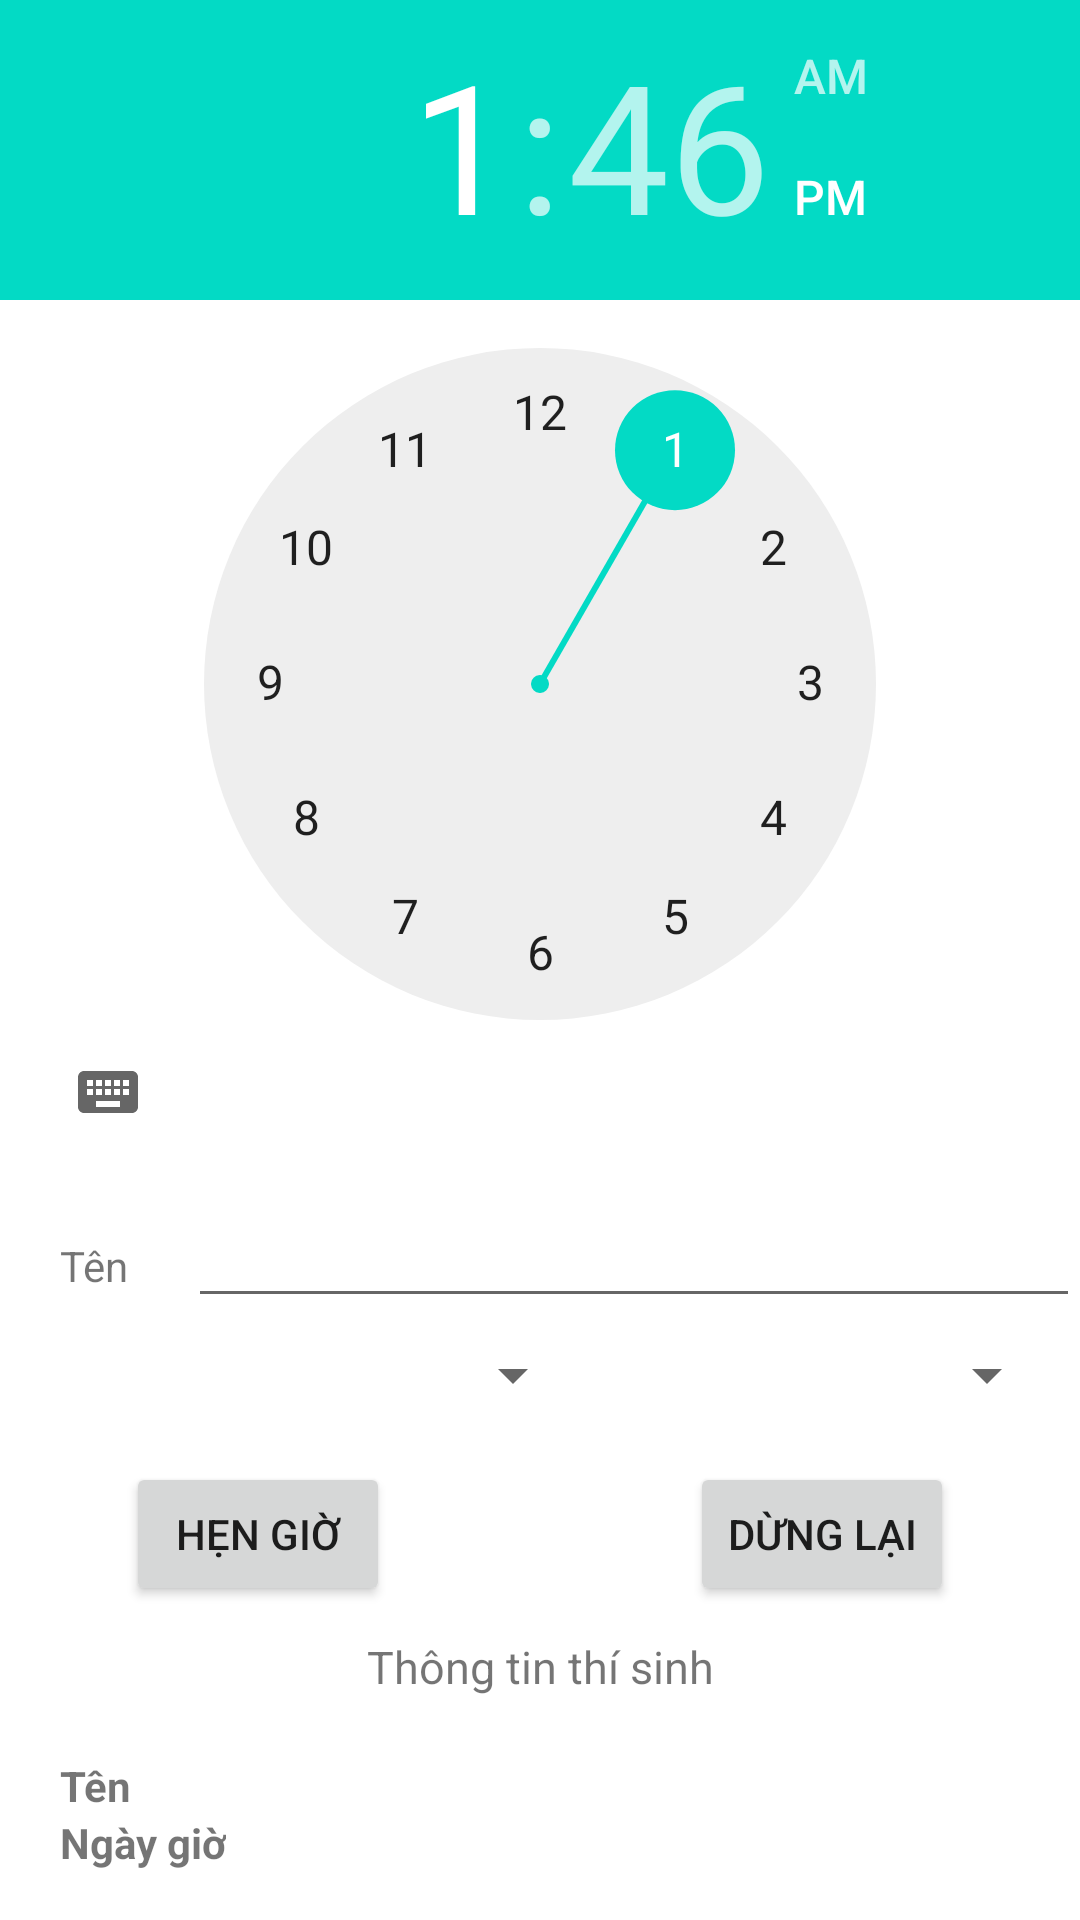

Layout XML and referenced resources for this Android screen:
<!-- AndroidManifest.xml: application theme AppTheme -->
<!-- res/layout/fragment_clock.xml -->
<?xml version="1.0" encoding="utf-8"?>
<ScrollView xmlns:android="http://schemas.android.com/apk/res/android"
    android:scrollbars="vertical"
    android:layout_width="match_parent"
    android:layout_height="match_parent">
<LinearLayout
    android:orientation="vertical" android:layout_width="match_parent"
    android:layout_height="match_parent">
    <TimePicker
        android:id="@+id/timepicker"
        android:layout_width="match_parent"
        android:layout_height="wrap_content"/>
    <LinearLayout
        android:layout_marginTop="10dp"
        android:orientation="horizontal"
        android:layout_width="match_parent"
        android:layout_height="wrap_content">
        <TextView
            android:layout_marginLeft="20dp"
            android:text="Tên"
            android:layout_width="wrap_content"
            android:layout_height="wrap_content"/>
        <EditText
            android:id="@+id/edName_clock"
            android:layout_marginLeft="20dp"
            android:text=""
            android:layout_width="match_parent"
            android:layout_height="wrap_content"/>
    </LinearLayout>
    <LinearLayout
        android:layout_width="match_parent"
        android:padding="@dimen/padding_mainactivity"
        android:layout_height="wrap_content"
        android:layout_marginLeft="30dp"
        android:weightSum="2"
        android:orientation="horizontal">
        <Spinner
            android:id="@+id/spinner_category_clock"
            android:layout_alignStart="@+id/spark_button"
            android:layout_below="@+id/spark_button"
            android:layout_weight="1"
            android:layout_width="0dp"
            android:layout_height="wrap_content"/>
        <Spinner
            android:id="@+id/spinner_difficulty_clock"
            android:layout_alignStart="@+id/spark_button"
            android:layout_below="@+id/spinner_category"
            android:layout_weight="1"
            android:layout_width="0dp"
            android:layout_height="wrap_content"/>
    </LinearLayout>
    <LinearLayout
        android:orientation="horizontal"
        android:layout_width="match_parent"
        android:gravity="center"
        android:padding="10dp"
        android:layout_height="wrap_content">
        <Button
            android:layout_marginRight="50dp"
            android:id="@+id/hengioClock"
            android:text="Hẹn Giờ"
            android:layout_width="wrap_content"
            android:layout_height="wrap_content"/>
        <Button
            android:layout_marginLeft="50dp"
            android:id="@+id/dunglaiClock"
            android:text="Dừng lại"
            android:layout_width="wrap_content"
            android:layout_height="wrap_content"/>
    </LinearLayout>
    <TextView
        android:textSize="15dp"
        android:gravity="center"
        android:text="Thông tin thí sinh"
        android:layout_width="match_parent"
        android:layout_marginBottom="10dp"
        android:layout_height="wrap_content"/>
    <LinearLayout
        android:orientation="horizontal"
        android:layout_width="match_parent"
        android:weightSum="2"
        android:padding="10dp"
        android:layout_height="match_parent">
        <LinearLayout
            android:layout_weight="1"
            android:layout_width="0dp"
            android:layout_marginLeft="10dp"
            android:orientation="vertical"
            android:layout_height="wrap_content">
            <TextView
                android:text="Tên"
                android:textStyle="bold"
                android:layout_width="wrap_content"
                android:layout_height="wrap_content"/>
            <TextView
                android:text="Ngày giờ"
                android:textStyle="bold"
                android:layout_width="wrap_content"
                android:layout_height="wrap_content"/>

        </LinearLayout>
        <LinearLayout
            android:layout_weight="1"
            android:layout_width="0dp"
            android:orientation="vertical"
            android:layout_height="wrap_content">
            <TextView
                android:text=""
                android:id="@+id/txtName_Clock"
                android:layout_width="wrap_content"
                android:layout_height="wrap_content"/>
            <TextView
                android:id="@+id/txtTime_Clock"
                android:text=""
                android:layout_width="wrap_content"
                android:layout_height="wrap_content"/>

        </LinearLayout>
    </LinearLayout>
</LinearLayout>
</ScrollView>
<!-- resources referenced by this layout -->
<resources>
  <dimen name="padding_mainactivity">7dp</dimen>
</resources>
